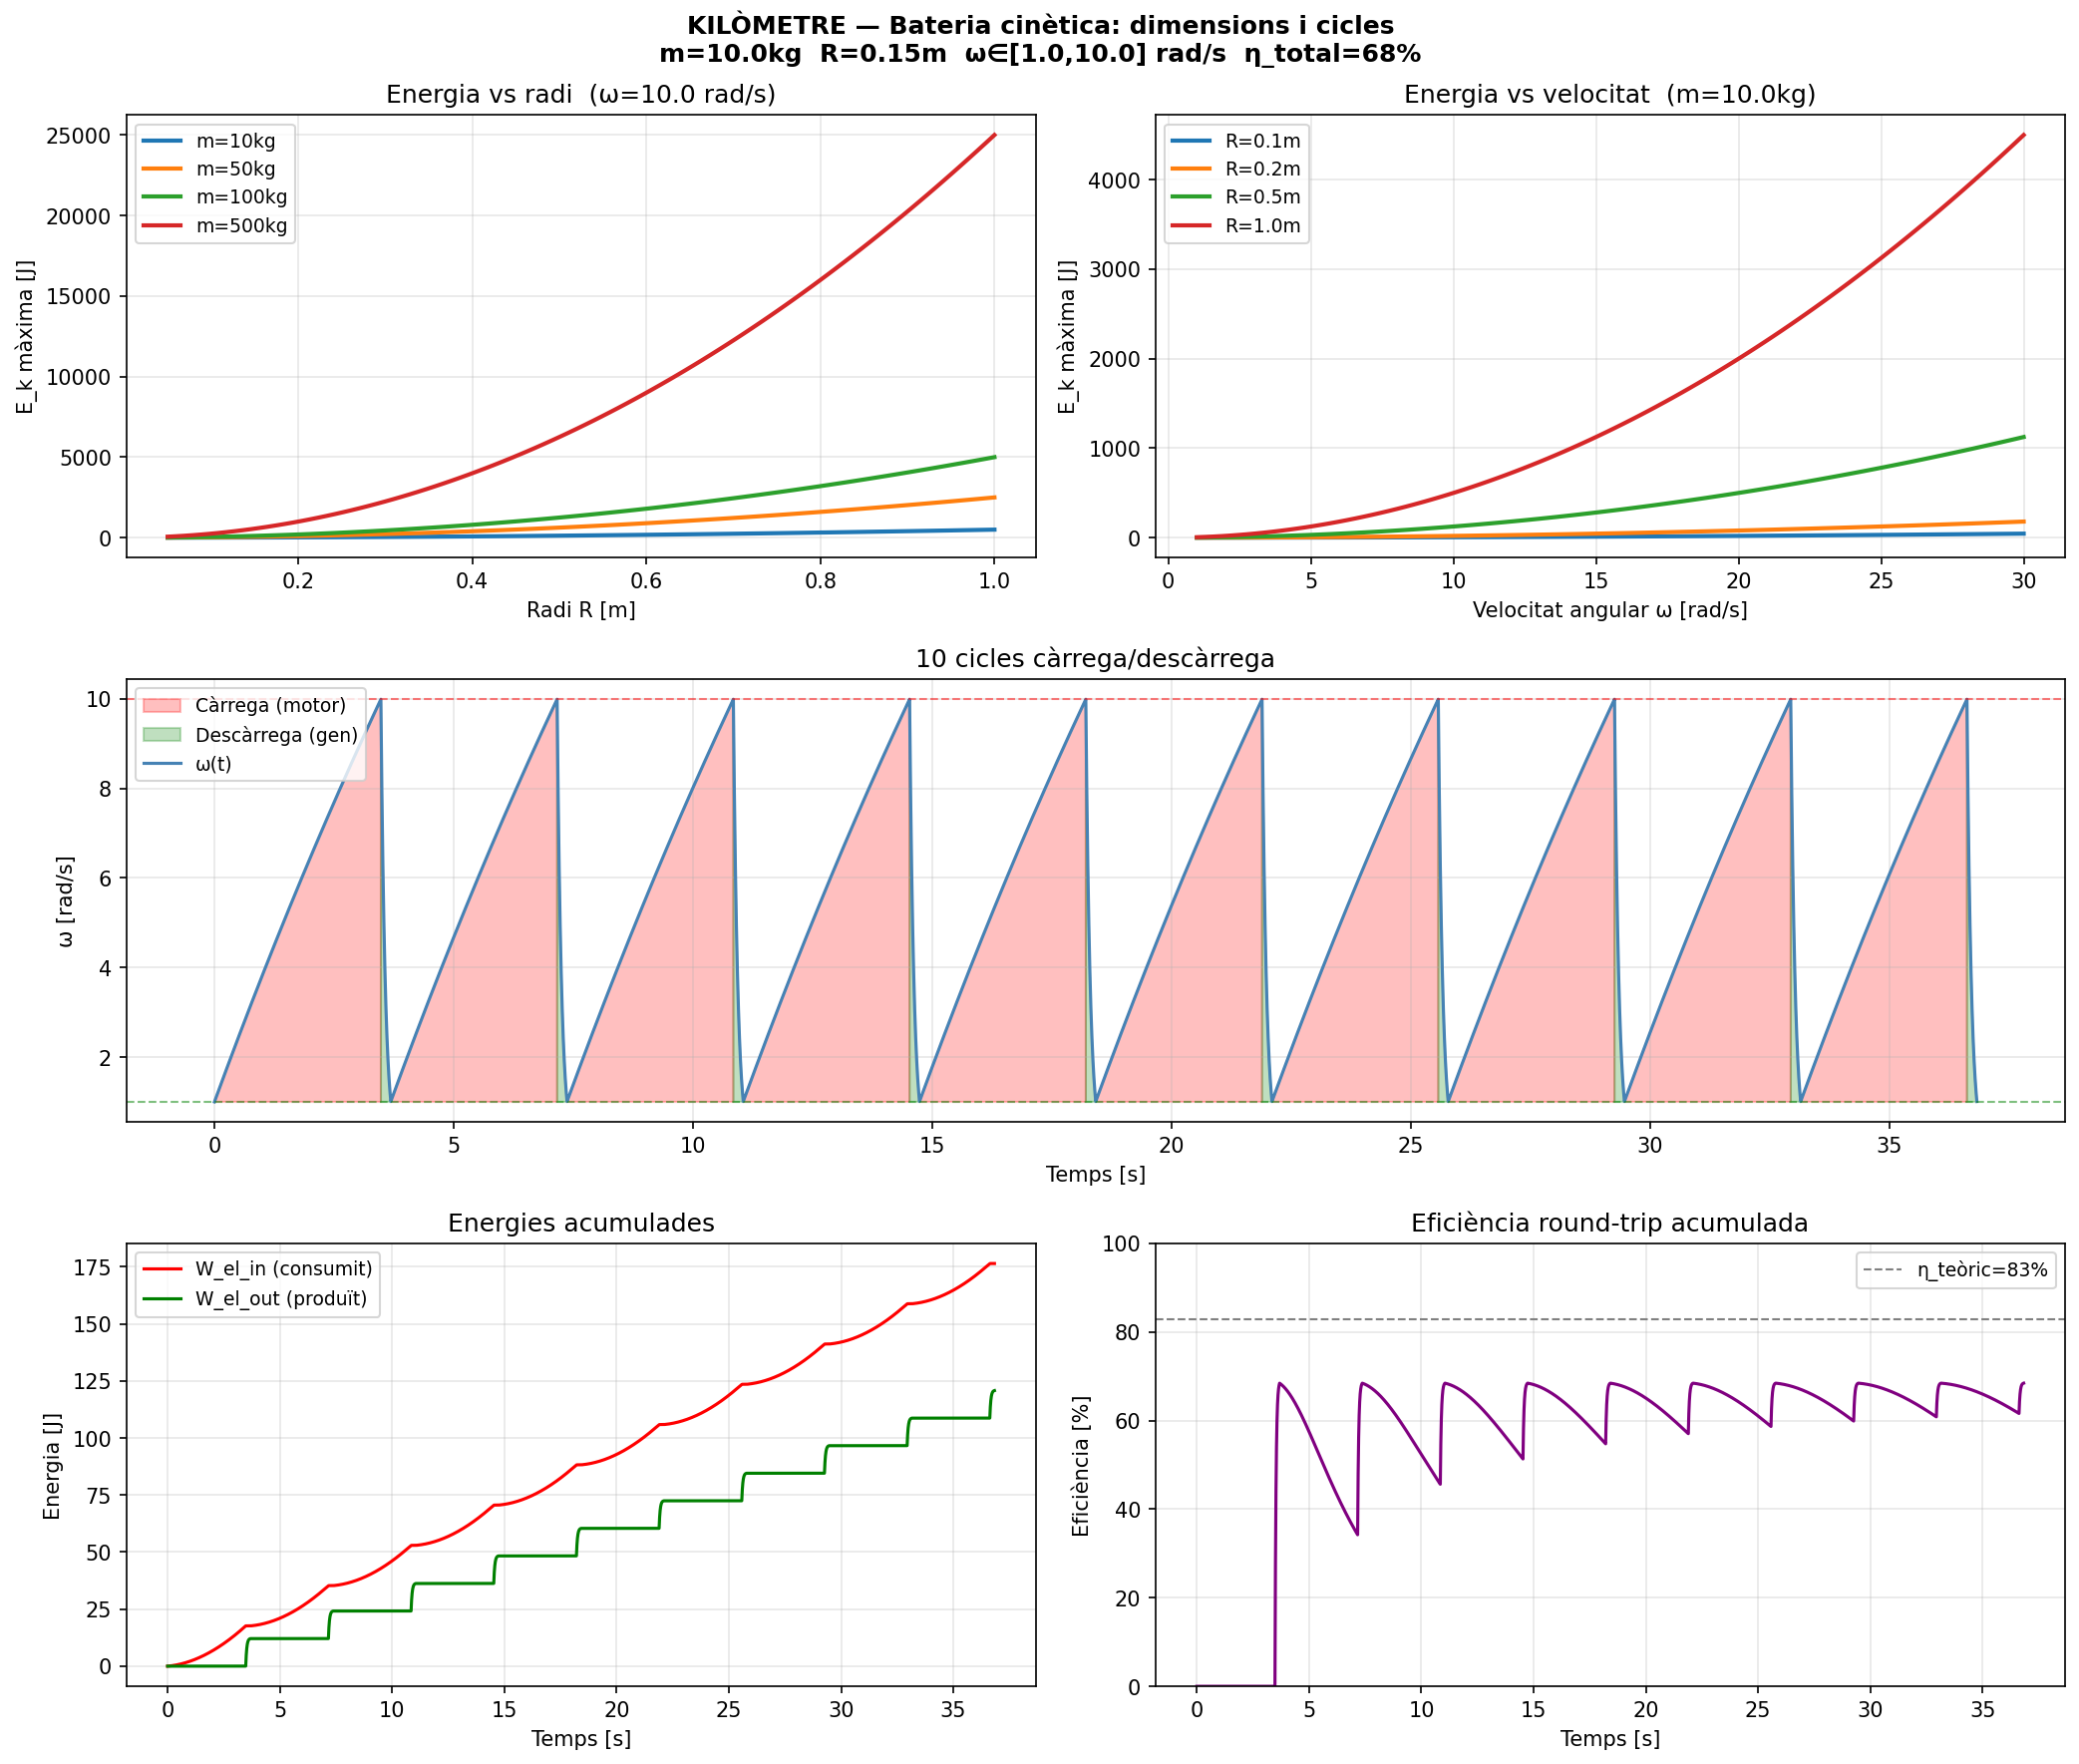

The script that saved this image:
"""
KILÒMETRE — Estudi de dimensions i bateria en cicles continus

Preguntes:
  1. Quina energia emmagatzema el sistema? (kJ, kWh?)
  2. Quina potència de pic pot donar?
  3. Quant tarda a carregar/descarregar?
  4. Quins paràmetres físics importen més?

Anàlisi dimensional:
  Energia cinètica: E_k = ½·I·ω²
  I = I_tub + I_objecte = ½·m_tub·R²_tub + m·R²
  → E_k ∝ m·R²·ω²

  Energia potencial disponible (si l'objecte baixa h):
  E_p = m·g·h

  Parell màxim generador via sinfín:
  τ_gen = k_gen·ω  → P_gen = k_gen·ω²

  Temps de descàrrega: t_desc = E_k / P_gen = I/(2·k_gen)
  → independent de ω! (com una bateria RC)

Variables de disseny:
  m   [kg]  → massa objecte
  R   [m]   → radi
  ω   [rad/s] → velocitat angular
  L   [m]   → longitud tub
  pas [m/rad] → pas sinfín
"""

import numpy as np
import matplotlib.pyplot as plt
import matplotlib.gridspec as gridspec

print("=" * 65)
print("KILÒMETRE — Estudi de dimensions")
print("Bateria cinètica via sinfín + tub rotant")
print("=" * 65)

# ── Paràmetres base ─────────────────────────────────────────
g    = 9.81   # m/s²

# Escombrat de dimensions
masses   = [1, 5, 10, 50, 100]       # kg
radis    = [0.05, 0.10, 0.15, 0.30, 0.50]  # m
omeges   = [1, 3, 6, 10, 20]         # rad/s
k_gens   = [0.5, 1.0, 2.0, 5.0]     # N·m·s/rad

print("\n=== TAULA: Energia cinètica E_k = ½·m·R²·ω² ===")
print(f"{'m(kg)':>6} | {'R(m)':>5} | {'ω(rad/s)':>9} | "
      f"{'I(kg·m²)':>9} | {'E_k(J)':>8} | {'E_k(Wh)':>8} | {'P_max(W)':>9}")
print("-" * 70)

casos_base = [
    # (m, R, omega, k_gen)  — casos representatius
    (10,   0.15, 3,  2.0),   # prototip petit
    (50,   0.30, 6,  5.0),   # mig
    (100,  0.50, 10, 10.0),  # gran
    (500,  1.00, 6,  20.0),  # industrial
    (1000, 1.50, 3,  50.0),  # molt gran
]

for m, R, om, k_gen in casos_base:
    m_tub  = m * 0.3   # tub = 30% massa objecte
    R_tub  = R * 1.2
    I      = 0.5*m_tub*R_tub**2 + m*R**2
    E_k    = 0.5 * I * om**2
    P_max  = k_gen * om**2   # potència pico generador
    t_desc = E_k / P_max     # temps descàrrega (s)
    print(f"{m:>6} | {R:>5.2f} | {om:>9.1f} | "
          f"{I:>9.3f} | {E_k:>8.1f} | {E_k/3600:>8.5f} | {P_max:>9.1f}  "
          f"t_desc={t_desc:.1f}s")

print()
print("=== ANÀLISI DIMENSIONAL: quins paràmetres importen? ===")
print("""
E_k = ½·(m_tub·R²_tub/2 + m·R²)·ω²  ≈  ½·m·R²·ω²

Dependències:
  E_k ∝ m    (lineal en massa)          → doblar m dobla E_k
  E_k ∝ R²   (quadràtica en radi)       → doblar R quadruplica E_k  ★
  E_k ∝ ω²   (quadràtica en velocitat)  → doblar ω quadruplica E_k  ★

Per maximitzar la bateria: R i ω són els paràmetres clau.

Potència pic: P = k_gen·ω²
  → també ∝ ω²: a més velocitat, més potència instantània

Temps de descàrrega: t = E_k/P = I/(2·k_gen)
  → independent de ω: sempre el mateix temps!
  → per augmentar t_desc cal augmentar I o reduir k_gen

Comparació amb bateria de liti:
  Li-ion: ~150-250 Wh/kg  (densitat energia alta, lenta)
  Volant cinètic: ~5-100 Wh/kg  (densitat menor, molt ràpid)
  Kilòmetre: depèn de R i ω
""")

# ── Cicle continu: càrrega i descàrrega ─────────────────────
print("=" * 65)
print("CICLE CONTINU: càrrega (motor) i descàrrega (gen)")
print("=" * 65)

# Paràmetres del cas base
m      = 10.0;  R = 0.15
m_tub  = 3.0;   R_tub = 0.18
I      = 0.5*m_tub*R_tub**2 + m*R**2
beta   = 0.02
eta_gen = 0.90;  eta_mot = 0.92

omega_max = 10.0   # rad/s  (carregat)
omega_min = 1.0    # rad/s  (descarregat)
k_gen_desc = 3.0   # N·m·s/rad  (frenada descàrrega)
tau_motor  = I * 3.0  # N·m  (acceleració càrrega)

dt = 0.001
t  = 0.0

# Fase 1: CÀRREGA (motor accelera de omega_min a omega_max)
print("\n--- Fase CÀRREGA ---")
om = omega_min
W_el_in_carrega = 0.0
t_carrega = 0.0
while om < omega_max:
    tau_fr = -beta * om
    alpha  = (tau_motor + tau_fr) / I
    om_new = om + alpha * dt
    dW_mot = tau_motor * om * dt
    W_el_in_carrega += max(dW_mot, 0) / eta_mot
    om = min(om_new, omega_max)
    t += dt
    t_carrega += dt

E_k_max = 0.5 * I * omega_max**2
E_k_min = 0.5 * I * omega_min**2
dE_k    = E_k_max - E_k_min

print(f"  Temps càrrega:     {t_carrega:.2f} s")
print(f"  ΔE_k emmagatzemat: {dE_k:.3f} J")
print(f"  W_elèctric consumit: {W_el_in_carrega:.3f} J")
print(f"  Eficiència càrrega: {100*dE_k/W_el_in_carrega:.1f}%")

# Fase 2: DESCÀRREGA (generador de omega_max a omega_min)
print("\n--- Fase DESCÀRREGA ---")
om = omega_max
W_el_out_desc = 0.0
t_desc_real   = 0.0
while om > omega_min:
    tau_fr  = -beta * om
    tau_gen = -k_gen_desc * om
    alpha   = (tau_gen + tau_fr) / I
    om_new  = om + alpha * dt
    dW_gen  = abs(tau_gen * om * dt)
    W_el_out_desc += dW_gen * eta_gen
    om = max(om_new, omega_min)
    t += dt
    t_desc_real += dt

print(f"  Temps descàrrega:   {t_desc_real:.2f} s")
print(f"  W_elèctric produït: {W_el_out_desc:.3f} J")
print(f"  Eficiència descàrrega: {100*W_el_out_desc/dE_k:.1f}%")
print(f"  Eficiència TOTAL (round-trip): "
      f"{100*W_el_out_desc/W_el_in_carrega:.1f}%")

# ── Simulació completa: N cicles ─────────────────────────────
print("\n=== SIMULACIÓ: 10 cicles càrrega/descàrrega ===")
dt   = 0.0001
N_ci = 10

t_arr   = []
om_arr  = []
mode_arr= []
Wei_arr = []
Weo_arr = []

om  = omega_min
Wei = 0.0; Weo = 0.0
t   = 0.0

for cicle in range(N_ci):
    # CÀRREGA
    while om < omega_max - 0.01:
        tau_fr = -beta * om
        alpha  = (tau_motor + tau_fr) / I
        om    += alpha * dt
        om     = min(om, omega_max)
        dWm    = max(tau_motor * om * dt, 0) / eta_mot
        Wei   += dWm
        t     += dt
        t_arr.append(t); om_arr.append(om)
        mode_arr.append(1); Wei_arr.append(Wei); Weo_arr.append(Weo)

    # DESCÀRREGA
    while om > omega_min + 0.01:
        tau_fr  = -beta * om
        tau_gen = -k_gen_desc * om
        alpha   = (tau_gen + tau_fr) / I
        om     += alpha * dt
        om      = max(om, omega_min)
        dWg     = abs(tau_gen * om * dt) * eta_gen
        Weo    += dWg
        t      += dt
        t_arr.append(t); om_arr.append(om)
        mode_arr.append(2); Wei_arr.append(Wei); Weo_arr.append(Weo)

t_arr    = np.array(t_arr)
om_arr   = np.array(om_arr)
mode_arr = np.array(mode_arr)
Wei_arr  = np.array(Wei_arr)
Weo_arr  = np.array(Weo_arr)

print(f"  Temps total: {t:.2f} s")
print(f"  W_el consumit total: {Wei:.3f} J")
print(f"  W_el produït total:  {Weo:.3f} J")
print(f"  Eficiència round-trip: {100*Weo/Wei:.1f}%")
print(f"  Energia per cicle: {Weo/N_ci:.3f} J  |  "
      f"Potència mitja: {Weo/t:.3f} W")

# ── Gràfics ──────────────────────────────────────────────────
fig = plt.figure(figsize=(14, 12))
fig.suptitle("KILÒMETRE — Bateria cinètica: dimensions i cicles\n"
             f"m={m}kg  R={R}m  ω∈[{omega_min},{omega_max}] rad/s  "
             f"η_total={100*Weo/Wei:.0f}%",
             fontsize=12, fontweight='bold')

gs = gridspec.GridSpec(3, 2, figure=fig)

# 1. E_k vs R per diverses masses
ax1 = fig.add_subplot(gs[0, 0])
Rs = np.linspace(0.05, 1.0, 100)
for m_plot in [10, 50, 100, 500]:
    I_plot = m_plot * Rs**2  # simplificat
    E_plot = 0.5 * I_plot * omega_max**2
    ax1.plot(Rs, E_plot, lw=2, label=f'm={m_plot}kg')
ax1.set_xlabel('Radi R [m]')
ax1.set_ylabel('E_k màxima [J]')
ax1.set_title(f'Energia vs radi  (ω={omega_max} rad/s)')
ax1.legend(fontsize=9); ax1.grid(True, alpha=0.3)

# 2. E_k vs ω per diversos radis
ax2 = fig.add_subplot(gs[0, 1])
oms = np.linspace(1, 30, 100)
for R_plot in [0.10, 0.20, 0.50, 1.00]:
    I_plot = m * R_plot**2
    E_plot = 0.5 * I_plot * oms**2
    ax2.plot(oms, E_plot, lw=2, label=f'R={R_plot}m')
ax2.set_xlabel('Velocitat angular ω [rad/s]')
ax2.set_ylabel('E_k màxima [J]')
ax2.set_title(f'Energia vs velocitat  (m={m}kg)')
ax2.legend(fontsize=9); ax2.grid(True, alpha=0.3)

# 3. Cicles: velocitat angular
ax3 = fig.add_subplot(gs[1, :])
mask_m = mode_arr == 1
mask_g = mode_arr == 2
ax3.fill_between(t_arr, om_arr, omega_min,
                 where=mask_m, color='red', alpha=0.25, label='Càrrega (motor)')
ax3.fill_between(t_arr, om_arr, omega_min,
                 where=mask_g, color='green', alpha=0.25, label='Descàrrega (gen)')
ax3.plot(t_arr, om_arr, 'steelblue', lw=1.5, label='ω(t)')
ax3.axhline(omega_max, color='red', lw=1, ls='--', alpha=0.5)
ax3.axhline(omega_min, color='green', lw=1, ls='--', alpha=0.5)
ax3.set_ylabel('ω [rad/s]'); ax3.set_xlabel('Temps [s]')
ax3.set_title(f'{N_ci} cicles càrrega/descàrrega')
ax3.legend(fontsize=9); ax3.grid(True, alpha=0.3)

# 4. Energies acumulades
ax4 = fig.add_subplot(gs[2, 0])
ax4.plot(t_arr, Wei_arr, 'red',   lw=1.5, label='W_el_in (consumit)')
ax4.plot(t_arr, Weo_arr, 'green', lw=1.5, label='W_el_out (produït)')
ax4.set_xlabel('Temps [s]'); ax4.set_ylabel('Energia [J]')
ax4.set_title('Energies acumulades')
ax4.legend(fontsize=9); ax4.grid(True, alpha=0.3)

# 5. Eficiència acumulada
ax5 = fig.add_subplot(gs[2, 1])
eta_cum = np.where(Wei_arr > 0.001, Weo_arr/Wei_arr*100, 0)
ax5.plot(t_arr, eta_cum, 'purple', lw=1.5)
ax5.axhline(eta_gen*eta_mot*100, color='gray', lw=1, ls='--',
            label=f'η_teòric={eta_gen*eta_mot*100:.0f}%')
ax5.set_ylim(0, 100)
ax5.set_xlabel('Temps [s]'); ax5.set_ylabel('Eficiència [%]')
ax5.set_title('Eficiència round-trip acumulada')
ax5.legend(fontsize=9); ax5.grid(True, alpha=0.3)

plt.tight_layout()
plt.savefig('/mnt/user-data/outputs/kilometre_dimensions.png', dpi=150, bbox_inches='tight')
print("\nFitxers guardats: kilometre_dimensions.py  |  .png")
